Labelled photos from "satellite-image-classification", an image-classification folder in summer-xrx/satellite-image-classification. The possible labels are: beach, circular farmland, cloud, desert, forest, mountain, rectangular farmland, residential area, river, snow-covered mountain.

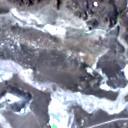
Label: river

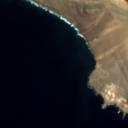
Label: beach

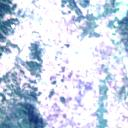
Label: residential area

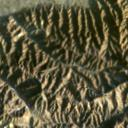
Label: mountain

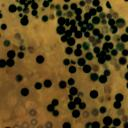
Label: circular farmland

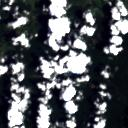
Label: cloud
